Labelled photos from "img", an image-classification folder in h-anne13/data-mining-assignment-1-harper-zappone. The possible labels are: none, bubble, kick, lash, rush.

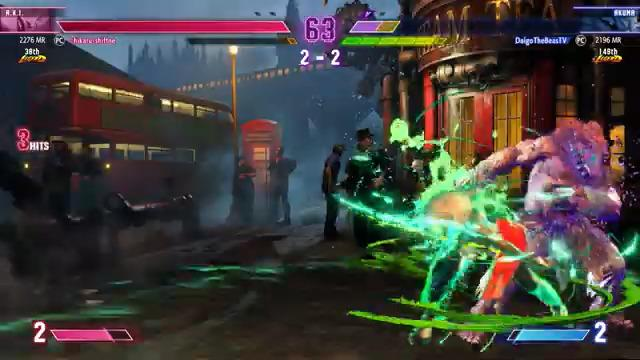
Label: rush

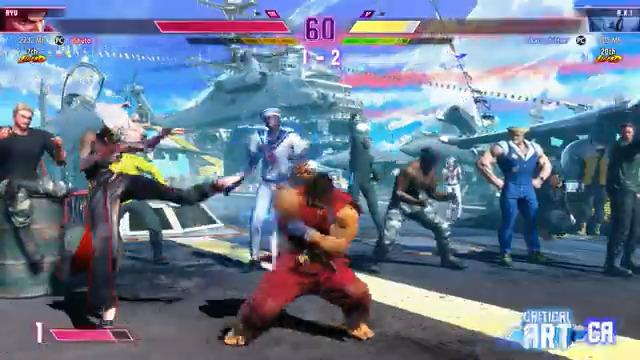
Label: kick

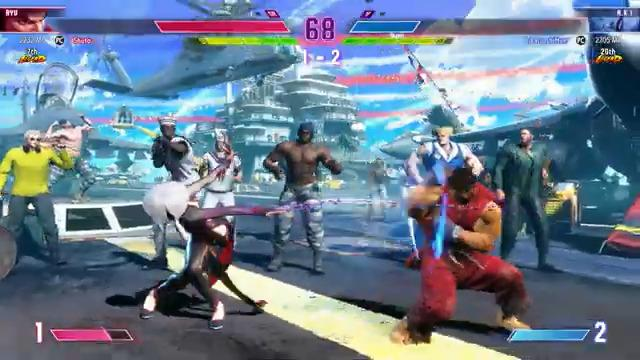
Label: lash

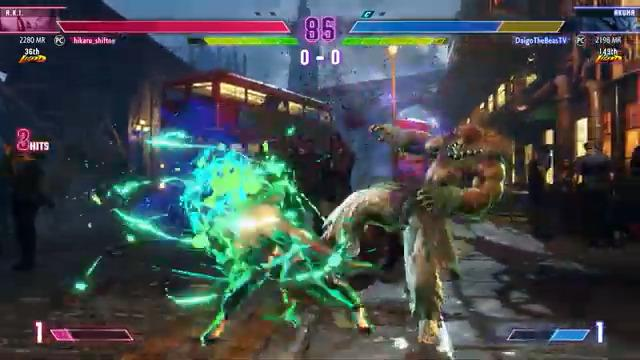
Label: rush

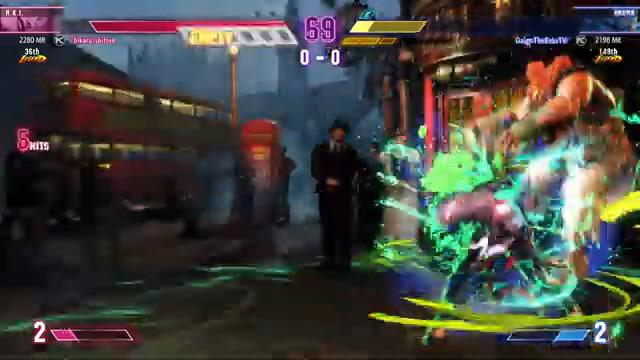
Label: rush

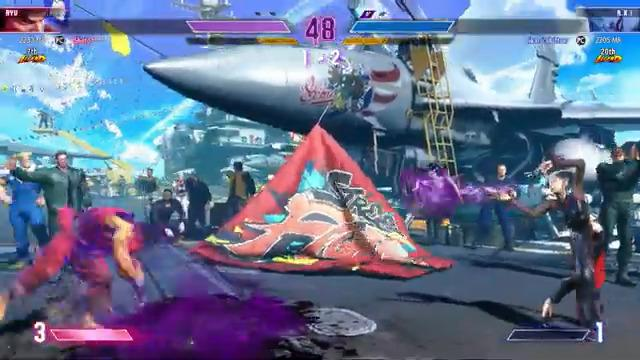
Label: bubble
